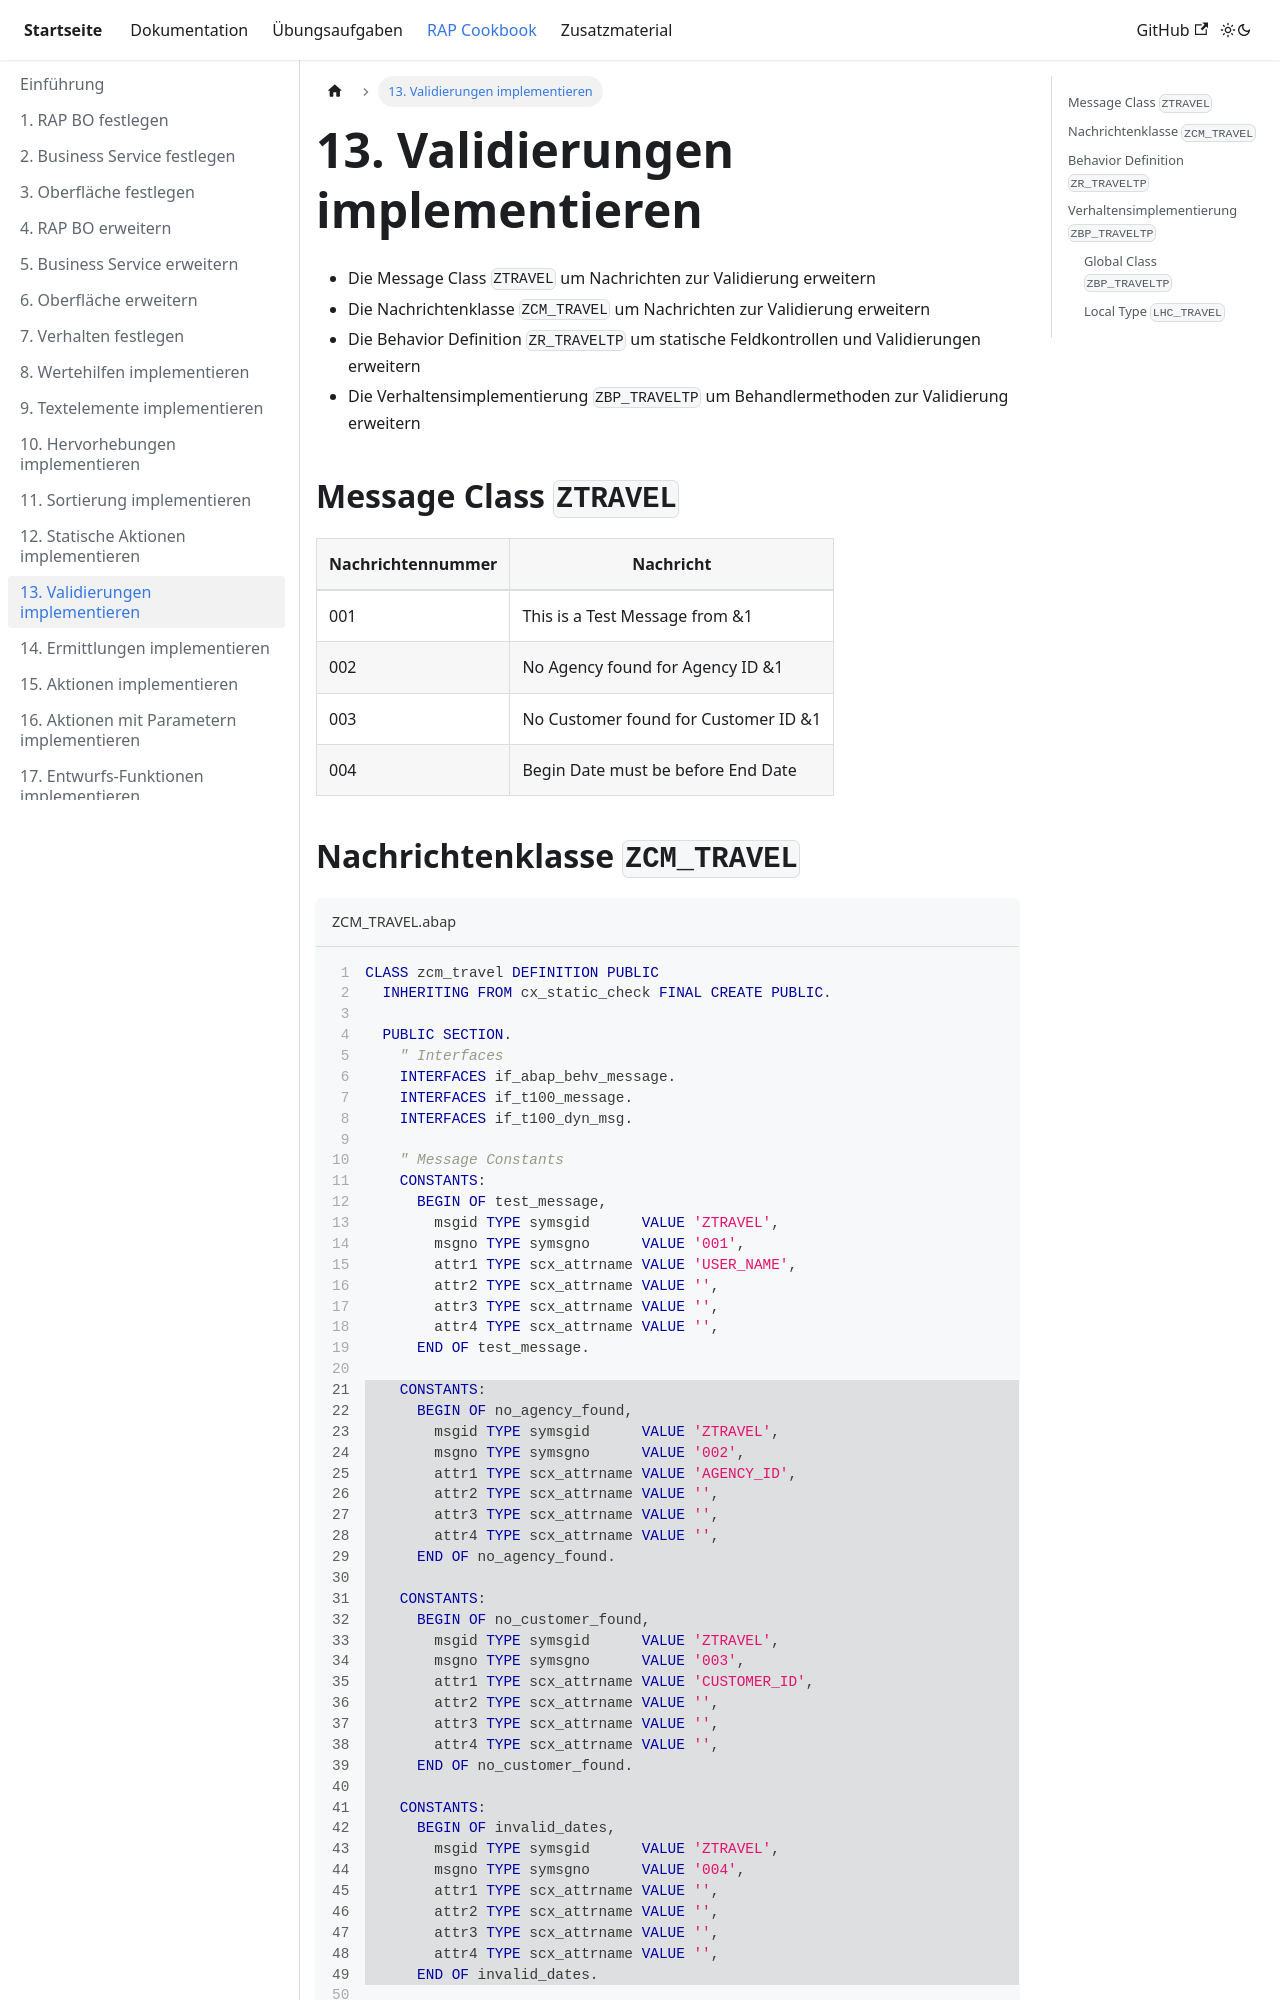

repository: appenmaier/s4hana · page: rap-cookbook/implement-validations/index.html · generator: docusaurus

---
title: 13. Validierungen implementieren
description: ""
sidebar_position: 130
---

- Die Message Class `ZTRAVEL` um Nachrichten zur Validierung erweitern
- Die Nachrichtenklasse `ZCM_TRAVEL` um Nachrichten zur Validierung erweitern
- Die Behavior Definition `ZR_TRAVELTP` um statische Feldkontrollen und Validierungen erweitern
- Die Verhaltensimplementierung `ZBP_TRAVELTP` um Behandlermethoden zur Validierung erweitern

## Message Class `ZTRAVEL`

| Nachrichtennummer | Nachricht                            |
| ----------------- | ------------------------------------ |
| 001               | This is a Test Message from &1       |
| 002               | No Agency found for Agency ID &1     |
| 003               | No Customer found for Customer ID &1 |
| 004               | Begin Date must be before End Date   |
